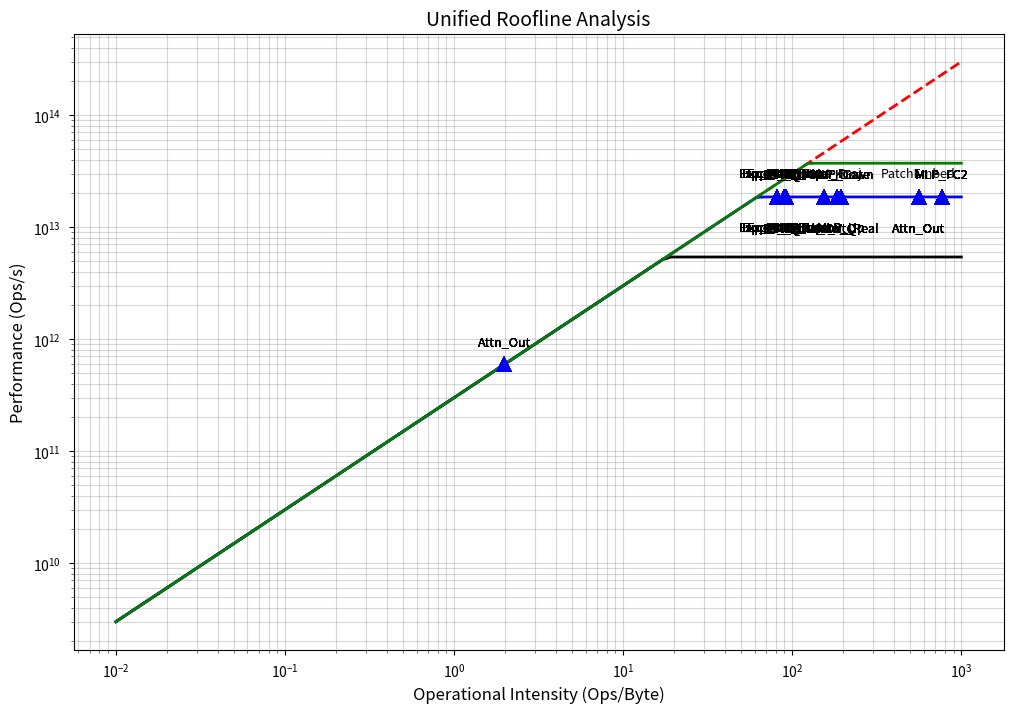

Generate this figure with matplotlib:
import matplotlib.pyplot as plt
import numpy as np


plt.style.use('seaborn-v0_8-paper')
plt.rcParams.update({
    'font.size': 12,
    'axes.titlesize': 14,
    'axes.labelsize': 12,
    'xtick.labelsize': 10,
    'ytick.labelsize': 10,
    'legend.fontsize': 10,
    'figure.dpi': 150,
    'lines.linewidth': 2
})

FREQ = 300e6
BW_PEAK = 460e9
BW_REAL = 300e9

# Peak Compute (Ops/s)
P_FP32 = 5.41e12
P_BF16 = 5.41e12 
P_INT8 = 18.6e12
P_INT4 = 37.2e12

# --- Dimensions ---

# 1. Vision Encoder (ViT)
V_LAYERS = 12
V_D = 768
V_FFN = 3072
V_PATCHES = 1024 # 512x512 image / 16x16 patch

# 2. VLM Backbone (SmolLM2-360M)
T_LAYERS = 16
T_D = 960
T_FFN = 2560
T_Q_HEADS = 15
T_KV_HEADS = 5
T_HEAD_DIM = 64
T_SEQ = 113 # 64 Visual + 48 Text + 1 State

# 3. Action Expert (Transformer)
A_LAYERS = 16
A_D = 720 # 0.75 * 960
A_FFN = A_D * 4 # Standard expansion? Or 2048? model_shape.txt says 2048 (approx 3x)
A_FFN_REAL = 2048 # From model_shape.txt (720 -> 2048)
A_Q_HEADS = 12
A_KV_HEADS = 4
A_HEAD_DIM = 80
A_SEQ = 50
A_STEPS = 10 # Diffusion steps

# Cross Attention Projection
# VLM (960) -> KV (320)
# Performed ONCE per inference.
CA_PROJ_IN = 960
CA_PROJ_OUT = 320

precisions = {
    'FP32': 4,
    'BF16': 2,
    'INT8': 1,
    'INT4': 0.5
}

def calc_macs_linear(M, K, N):
    return M * K * N

def calc_oi_linear(M, K, N, dtype_bytes):
    flops = 2 * M * K * N
    bytes_xfer = (K*N + M*K + M*N) * dtype_bytes
    return flops / bytes_xfer

def analyze_kernel(name, M, K, N, p_bytes):
    flops = 2 * M * K * N
    mem_weights = K * N * p_bytes
    mem_io = (M * K + M * N) * p_bytes
    total_bytes = mem_weights + mem_io
    oi = flops / total_bytes
    return {
        'Kernel': name,
        'OI': oi,
        'MACs': M * K * N,
        'FLOPs': flops
    }

def plot_roofline_base(ax, title):
    x = np.logspace(-2, 3, 100)
    ceilings = [
        ('FP32/BF16', P_FP32, 'k-'),
        ('INT8', P_INT8, 'b-'),
        ('INT4', P_INT4, 'g-')
    ]
    y_mem = BW_REAL * x
    ax.loglog(x, y_mem, 'r--', label='Memory Wall (300 GB/s)')
    for name, peak, style in ceilings:
        y = np.minimum(peak, y_mem)
        ax.loglog(x, y, style, label=f'{name} Peak')
    ax.set_xlabel('Operational Intensity (Ops/Byte)')
    ax.set_ylabel('Performance (Ops/s)')
    ax.set_title(title)
    ax.grid(True, which="both", ls="-", alpha=0.5)

def plot_kernels_improved(ax, metrics_list, peak_perf):
    for i, item in enumerate(metrics_list):
        oi = item['OI']
        perf = min(peak_perf, BW_REAL * oi)
        ax.plot(oi, perf, 'b^', markersize=12)
        offset = 1.4 if i % 2 == 0 else 0.6
        va = 'bottom' if offset > 1 else 'top'
        ax.text(oi, perf * offset, item['Kernel'], fontsize=9, ha='center', va=va)

# ==========================================
# ANALYSIS
# ==========================================

p_bytes = precisions['INT8']
total_macs = 0

# --- 1. Vision Encoder ---
vision_kernels = []
# Patch Embed: 1024 patches, 3 channels, 16x16 kernel, 768 out
# In effect: 1024 x (3*16*16) x 768
vision_kernels.append(analyze_kernel('PatchEmbed', V_PATCHES, 3*16*16, V_D, p_bytes))
# Layers
for _ in range(V_LAYERS):
    # Attn QKV: 1024 x 768 x (3*768) -> Treated as 3 kernels or 1
    vision_kernels.append(analyze_kernel('Attn_QKV', V_PATCHES, V_D, 3*V_D, p_bytes))
    # Attn Out: 1024 x 768 x 768
    vision_kernels.append(analyze_kernel('Attn_Out', V_PATCHES, V_D, V_D, p_bytes))
    # MLP FC1: 1024 x 768 x 3072
    vision_kernels.append(analyze_kernel('MLP_FC1', V_PATCHES, V_D, V_FFN, p_bytes))
    # MLP FC2: 1024 x 3072 x 768
    vision_kernels.append(analyze_kernel('MLP_FC2', V_PATCHES, V_FFN, V_D, p_bytes))

# Connector: Flattened tokens? Or per token?
# Report says: Proj 12288 -> 960.
# Assuming this runs ONCE per inference (Global context? Or per patch?)
# Report says "single-camera mode with sequence length L=113... 64 visual tokens".
# The connector likely takes the 1024 patches and reduces/projects them.
# Let's assume input M=1 for the connector projection (Global).
vision_kernels.append(analyze_kernel('Connector', 1, 12288, 960, p_bytes))

v_macs = sum(k['MACs'] for k in vision_kernels)
total_macs += v_macs

# --- 2. VLM Backbone (Single Pass) ---
# Sequence Length L = 113.
text_kernels = []
for _ in range(T_LAYERS):
    # Q Proj: 113 x 960 x (15*64 = 960)
    text_kernels.append(analyze_kernel('Attn_Q', T_SEQ, T_D, T_Q_HEADS * T_HEAD_DIM, p_bytes))
    # K Proj: 113 x 960 x (5*64 = 320)
    text_kernels.append(analyze_kernel('Attn_K', T_SEQ, T_D, T_KV_HEADS * T_HEAD_DIM, p_bytes))
    # V Proj: 113 x 960 x 320
    text_kernels.append(analyze_kernel('Attn_V', T_SEQ, T_D, T_KV_HEADS * T_HEAD_DIM, p_bytes))
    # Out Proj: 113 x 960 x 960
    text_kernels.append(analyze_kernel('Attn_Out', T_SEQ, T_D * T_D, 1, p_bytes)) # Simulating simplified linear
    text_kernels.append(analyze_kernel('Attn_Out_Real', T_SEQ, T_Q_HEADS * T_HEAD_DIM, T_D, p_bytes))

    # MLP: Gate (960->2560), Up (960->2560), Down (2560->960)
    text_kernels.append(analyze_kernel('MLP_Gate', T_SEQ, T_D, T_FFN, p_bytes))
    text_kernels.append(analyze_kernel('MLP_Up', T_SEQ, T_D, T_FFN, p_bytes))
    text_kernels.append(analyze_kernel('MLP_Down', T_SEQ, T_FFN, T_D, p_bytes))

t_macs = sum(k['MACs'] for k in text_kernels)
total_macs += t_macs

# --- 3. Action Expert (10 Steps) ---
action_kernels = []

# Pre-computation: VLM Context Projection (960 -> 320)
# Runs ONCE per inference. Context Length = 113.
# 113 x 960 x 320
action_kernels.append(analyze_kernel('Context_Proj', 113, CA_PROJ_IN, CA_PROJ_OUT, p_bytes))

# Step Loop
for step in range(A_STEPS):
    for _ in range(A_LAYERS):
        # -- Self Attention --
        # Q (720->960), K (720->320), V (720->320), Out (960->720)
        action_kernels.append(analyze_kernel('SA_Q', A_SEQ, A_D, A_Q_HEADS*A_HEAD_DIM, p_bytes))
        action_kernels.append(analyze_kernel('SA_K', A_SEQ, A_D, A_KV_HEADS*A_HEAD_DIM, p_bytes))
        action_kernels.append(analyze_kernel('SA_V', A_SEQ, A_D, A_KV_HEADS*A_HEAD_DIM, p_bytes))
        action_kernels.append(analyze_kernel('SA_Out', A_SEQ, A_Q_HEADS*A_HEAD_DIM, A_D, p_bytes))
        
        # -- Cross Attention --
        # Q (720->960) - Dynamic
        # K, V are PRE-COMPUTED (Static from Context Proj). No MACs per step for projection!
        # Only Attention Score (Matmul1) and Weighted Sum (Matmul2) cost.
        # But here we calculate LINEAR layer MACs.
        # Q Proj:
        action_kernels.append(analyze_kernel('CA_Q', A_SEQ, A_D, A_Q_HEADS*A_HEAD_DIM, p_bytes))
        # Out Proj:
        action_kernels.append(analyze_kernel('CA_Out', A_SEQ, A_Q_HEADS*A_HEAD_DIM, A_D, p_bytes))

        # -- MLP --
        # FFN: 720 -> 2048 -> 720 (Gate/Up/Down style? Usually 3 matrices in SwiGLU, 2 in GeLU)
        # model_shape.txt showed down/gate/up, so 3 matrices.
        action_kernels.append(analyze_kernel('Exp_MLP_Gate', A_SEQ, A_D, A_FFN_REAL, p_bytes))
        action_kernels.append(analyze_kernel('Exp_MLP_Up', A_SEQ, A_D, A_FFN_REAL, p_bytes))
        action_kernels.append(analyze_kernel('Exp_MLP_Down', A_SEQ, A_FFN_REAL, A_D, p_bytes))

a_macs = sum(k['MACs'] for k in action_kernels)
total_macs += a_macs

# --- Output ---
print(f"{'Component':<20} | {'MACs (M)':<15} | {'Ops (G)':<15} | {'% Total':<10}")
print("-" * 65)
print(f"{'Vision Encoder':<20} | {v_macs/1e6:15.2f} | {2*v_macs/1e9:15.2f} | {100*v_macs/total_macs:10.1f}%")
print(f"{'VLM Backbone':<20} | {t_macs/1e6:15.2f} | {2*t_macs/1e9:15.2f} | {100*t_macs/total_macs:10.1f}%")
print(f"{'Action Expert':<20} | {a_macs/1e6:15.2f} | {2*a_macs/1e9:15.2f} | {100*a_macs/total_macs:10.1f}%")
print("-" * 65)
print(f"{'TOTAL':<20} | {total_macs/1e6:15.2f} | {2*total_macs/1e9:15.2f} | 100.0%")

# Plotting
fig, ax = plt.subplots(figsize=(12, 8))
plot_roofline_base(ax, 'Unified Roofline Analysis')
# Plot a subset of kernels to avoid clutter
plot_kernels_improved(ax, vision_kernels[::2] + text_kernels[::3] + action_kernels[::10], P_INT8)
plt.savefig('unified_roofline.png')
print("Saved unified_roofline.png")
